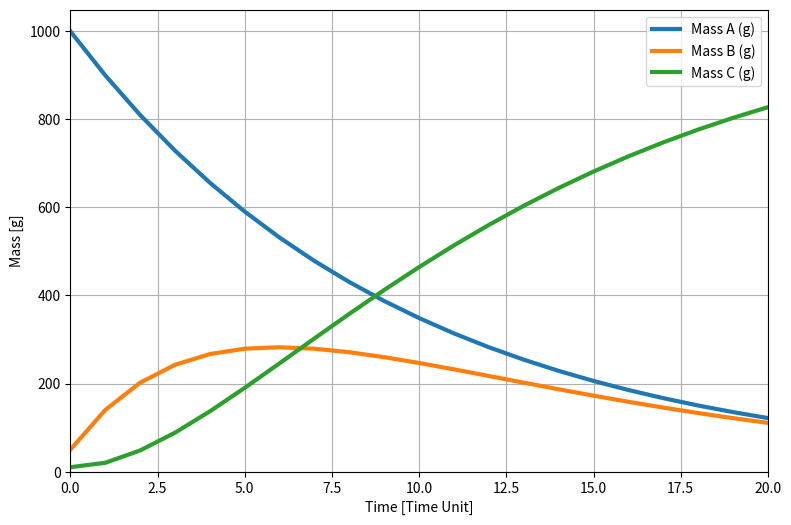
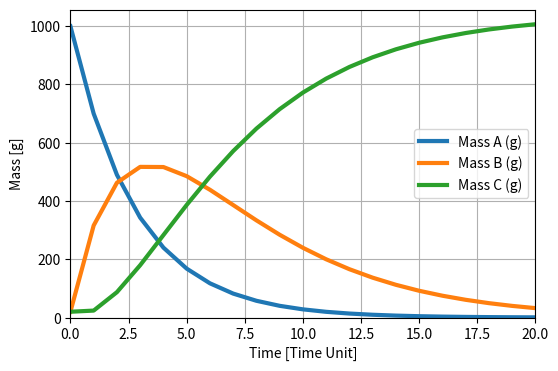

Reproduce these figures in Python, in order.
#!/usr/bin/env python
# coding: utf-8

# In[1]:


import numpy as np
from scipy.integrate import odeint
import matplotlib.pyplot as plt 
import pandas as pd 


# In[2]:


# Input 
n_simulation = 21 # choose the number of simulation
A_0 = 1000.0 # g, mass of A at t=0
B_0 = 50.0 # g, mass of B at t=0
C_0 = 10.0 # g, mass of C at t=0
R_A = 0.1 # g/a, decay rate for A
R_B = 0.2 # g/a, decay rate for B
time  = np.arange(n_simulation) # simulation time = number of simulation at 1 (time unit) interval

#initialization
A = np.zeros(n_simulation)
B = np.zeros(n_simulation)
C = np.zeros(n_simulation) 
A[0] = A_0 
B[0] = B_0
C[0] = C_0

# computation
for i in range(0,n_simulation-1):
    A[i+1] = A[i]-R_A*A[i]
    B[i+1] = B[i]+R_A*A[i]-R_B*B[i] 
    C[i+1] = C[i]+R_B*B[i]
    summ = A[i]+B[i]+C[i]  

# Output

d = {"Mass_A": A, "Mass_B": B, "Mass_C": C, "Total Mass": summ}
df = pd.DataFrame(d) # Generating result table
label = ["Mass A (g)", "Mass B (g)", "Mass C (g)"]
fig = plt.figure(figsize=(9,6))
plt.plot(time, A, time, B, time, C, linewidth=3);  # plotting the results
plt.xlabel("Time [Time Unit]"); plt.ylabel("Mass [g]") # placing axis labels
plt.legend(label, loc=0);plt.grid(); plt.xlim([0,20]); plt.ylim(bottom=0) # legends, grids, x,y limits
plt.show() # display plot
df.round(2) #display result table with 2 decimal places 


# In[3]:


def mass_bal(n_simulation, MA, MB, MC, R_A, R_B):
    
    A = np.zeros(n_simulation)
    B = np.zeros(n_simulation)
    C = np.zeros(n_simulation) 
    
    for i in range(0,n_simulation-1):
        A[0] = MA
        B[0] = MB
        C[0] = MC
        A[i+1] = A[i]-R_A*A[i]
        B[i+1] = B[i]+R_A*A[i]-R_B*B[i] 
        C[i+1] = C[i]+R_B*B[i]
        summ = A[i]+B[i]+C[i]
        
    d = {"Mass_A": A, "Mass_B": B, "Mass_C": C, "Total Mass": summ}
    df = pd.DataFrame(d) # Generating result table
    label = ["Mass A (g)", "Mass B (g)", "Mass C (g)"]
    fig = plt.figure(figsize=(6,4))
    plt.plot(time, A, time, B, time, C, linewidth=3);  # plotting the results
    plt.xlabel("Time [Time Unit]"); plt.ylabel("Mass [g]") # placing axis labels
    plt.legend(label, loc=0);plt.grid(); plt.xlim([0,20]); plt.ylim(bottom=0) # legends, grids, x,y limits
    plt.show() # display plot
    
    return df.round(2) 


# In[4]:


mass_bal(21,1000, 20, 20, 0.3, 0.2)


# In[ ]:




